Dataset: imagesmalaysiamulti (GitHub, DenaJGibbon/gibbonNetR). Classes: duet, helmeted hornbill, rhinoceros hornbill, long argus, noise.

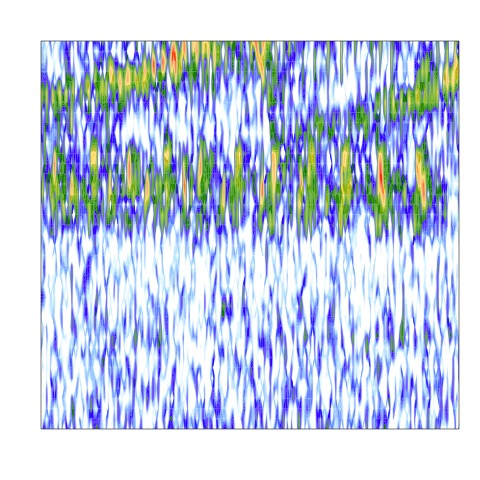
Label: noise

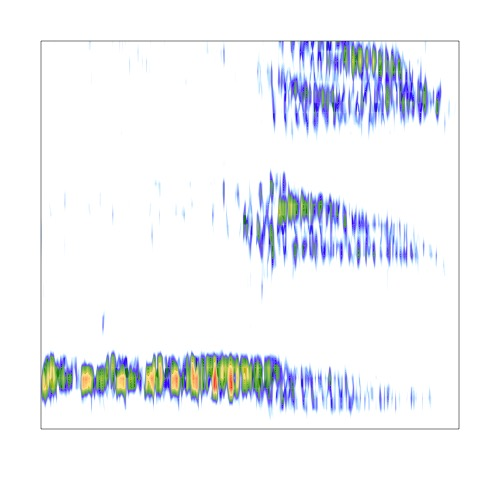
Label: helmeted hornbill

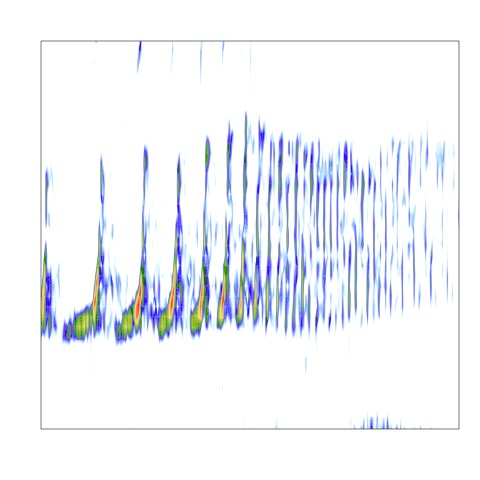
Label: duet

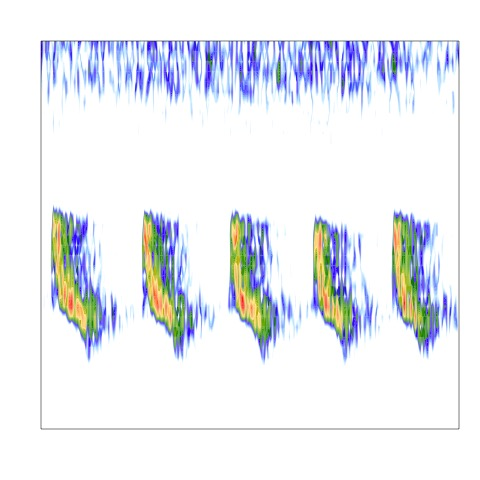
Label: long argus

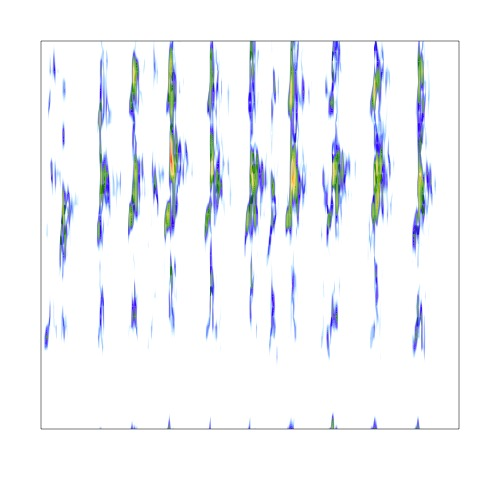
Label: rhinoceros hornbill

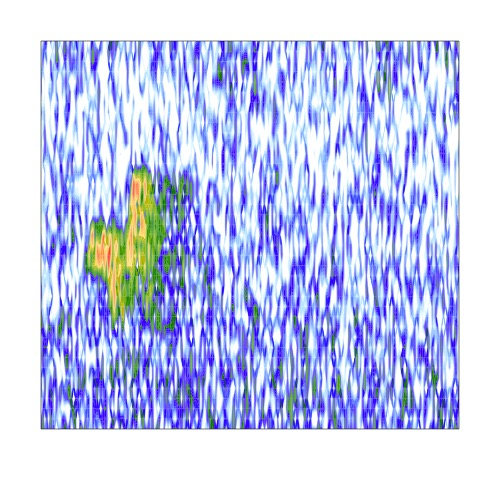
Label: noise
